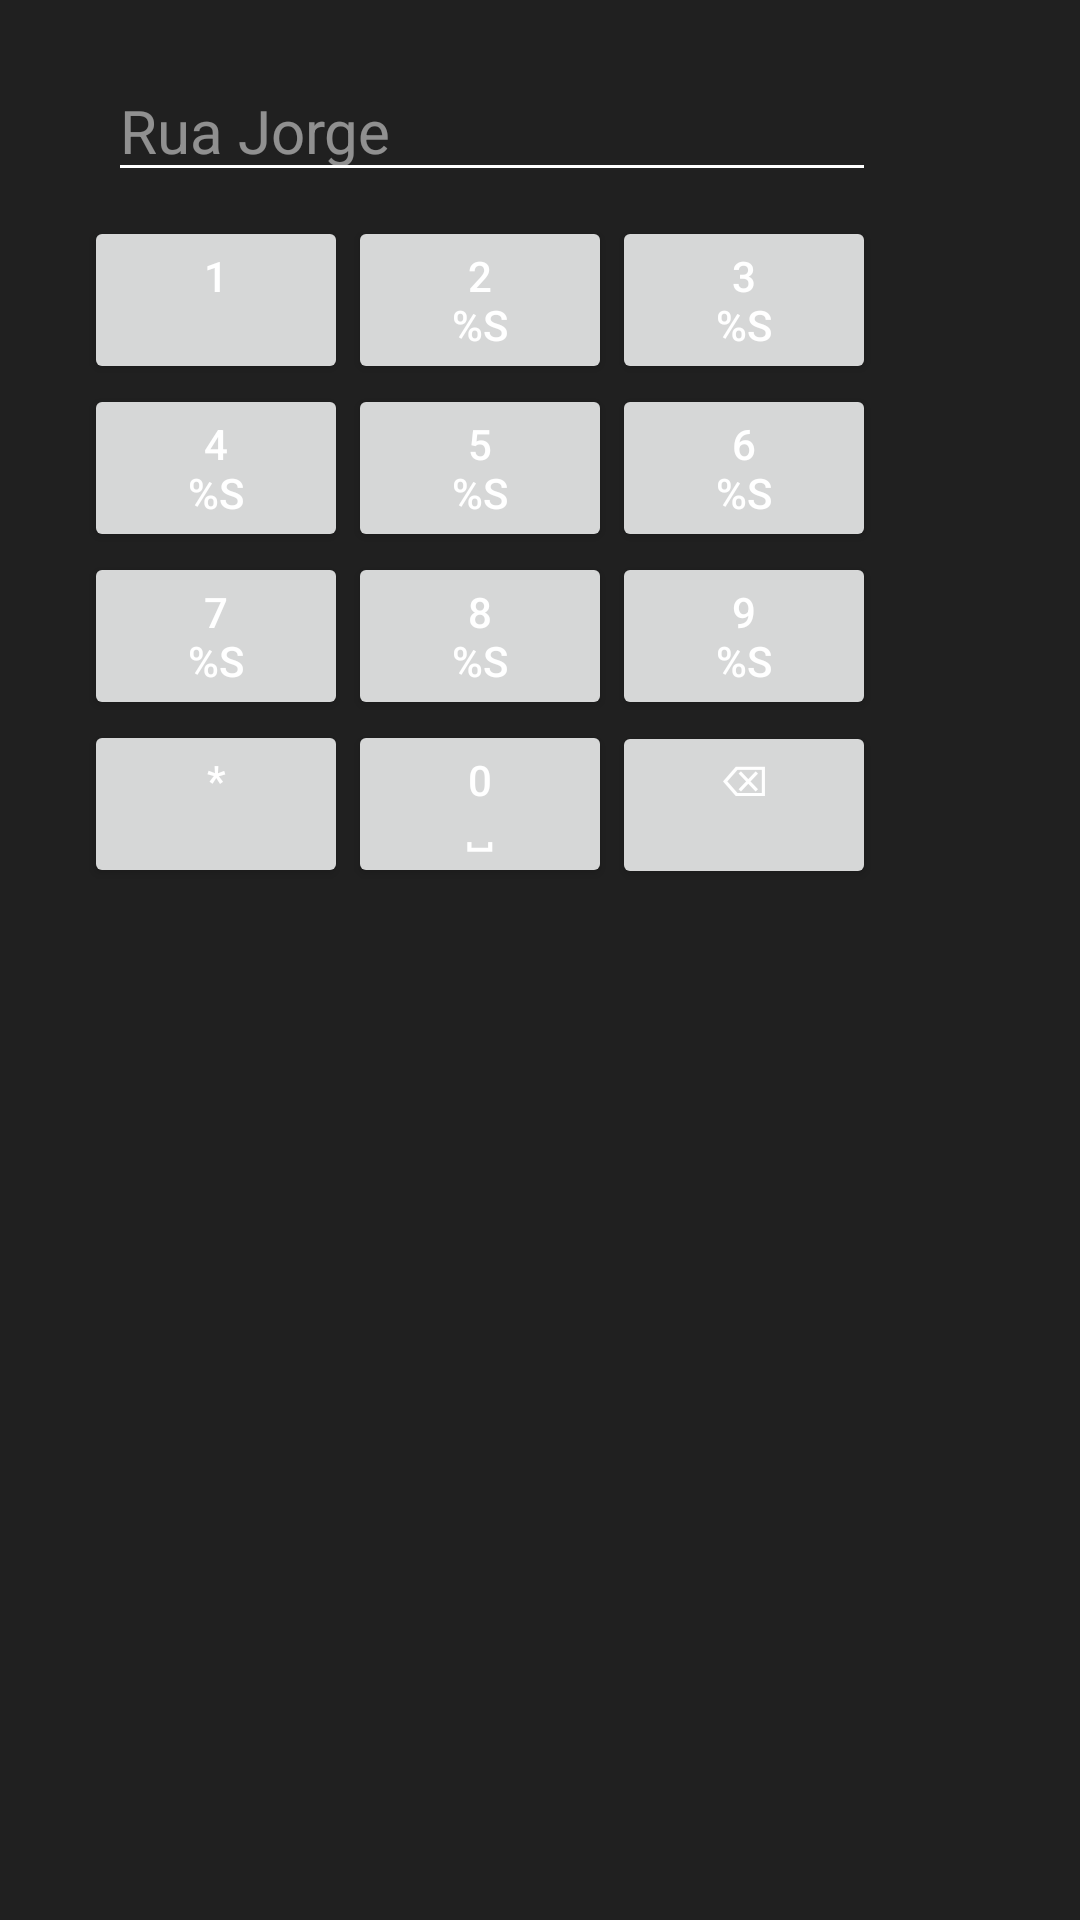

The Android layout XML behind this screen, and the referenced resources:
<!-- AndroidManifest.xml: application theme Theme.BestAppInTheWorld -->
<!-- res/layout/dialog_address_input.xml -->
<?xml version="1.0" encoding="utf-8"?>
<androidx.constraintlayout.widget.ConstraintLayout xmlns:android="http://schemas.android.com/apk/res/android"
    android:layout_width="match_parent"
    android:layout_height="wrap_content"
    xmlns:app="http://schemas.android.com/apk/res-auto"
    xmlns:tools="http://schemas.android.com/tools"
    android:padding="20dp"
    android:orientation="vertical">

    <EditText
        android:id="@+id/addressEditText"
        android:layout_width="256dp"
        android:layout_height="wrap_content"
        android:layout_marginStart="16dp"
        android:importantForAutofill="no"
        android:textSize="20sp"
        android:hint="@string/insert_address_hint"
        android:cursorVisible="false"
        app:layout_constraintTop_toTopOf="parent"
        app:layout_constraintStart_toStartOf="parent"
        tools:ignore="LabelFor,TextFields" />

    <include layout="@layout/t9_keyboard_layout"
        android:id="@+id/keyboardLayout"
        android:layout_width="wrap_content"
        android:layout_height="wrap_content"
        app:layout_constraintTop_toBottomOf="@+id/addressEditText"/>

</androidx.constraintlayout.widget.ConstraintLayout>
<!-- res/layout/t9_keyboard_layout.xml (included above) -->
<?xml version="1.0" encoding="utf-8"?>
<GridLayout xmlns:android="http://schemas.android.com/apk/res/android"
    android:id="@+id/t9_keyboard"
    android:layout_width="match_parent"
    android:layout_height="wrap_content"
    android:columnCount="3"
    android:padding="8dp">

    <Button android:id="@+id/key1" android:text="@string/key1" android:layout_height="56dp" />
    <Button android:id="@+id/key2" android:text="@string/key2" android:layout_height="56dp" />
    <Button android:id="@+id/key3" android:text="@string/key3" android:layout_height="56dp" />

    <Button android:id="@+id/key4" android:text="@string/key4" android:layout_height="56dp" />
    <Button android:id="@+id/key5" android:text="@string/key5" android:layout_height="56dp" />
    <Button android:id="@+id/key6" android:text="@string/key6" android:layout_height="56dp" />

    <Button android:id="@+id/key7" android:text="@string/key7" android:layout_height="56dp" />
    <Button android:id="@+id/key8" android:text="@string/key8" android:layout_height="56dp" />
    <Button android:id="@+id/key9" android:text="@string/key9" android:layout_height="56dp" />

    <Button android:id="@+id/key_star" android:text="@string/keyStar" android:layout_height="56dp" />
    <Button android:id="@+id/key0" android:text="@string/key0" android:layout_height="56dp" />
    <Button android:id="@+id/key_delete" android:text="@string/keyBackspace" android:layout_height="56dp" />

</GridLayout>
<!-- resources referenced by this layout -->
<resources>
  <string name="insert_address_hint">Rua Jorge</string>
  <string name="key0">0\n␣</string>
  <string name="key1">1\n</string>
  <string name="key2">2\n%s</string>
  <string name="key3">3\n%s</string>
  <string name="key4">4\n%s</string>
  <string name="key5">5\n%s</string>
  <string name="key6">6\n%s</string>
  <string name="key7">7\n%s</string>
  <string name="key8">8\n%s</string>
  <string name="key9">9\n%s</string>
  <string name="keyBackspace">⌫\n</string>
  <string name="keyStar">*\n</string>
  <color name="primary">#55D01B</color>
  <color name="primary_variant">#44A616</color>
  <color name="on_primary">#FFFFFF</color>
  <color name="secondary">#3D3D3D</color>
  <color name="on_secondary">#FFFFFF</color>
  <color name="background">#202020</color>
  <color name="surface">#1A1A1A</color>
  <color name="on_surface">#FFFFFF</color>
  <color name="on_background">#FFFFFF</color>
  <style name="Widget.BestAppInTheWorld.TextView" parent="Widget.AppCompat.TextView">
          <item name="android:textColor">@color/on_background</item>
      </style>
  <style name="Widget.BestAppInTheWorld.EditText" parent="Widget.AppCompat.EditText">
          <item name="android:textColor">@color/on_background</item>
          <item name="android:textColorHint">#80FFFFFF</item>
      </style>
  <style name="Theme.BestAppInTheWorld.Dialog" parent="ThemeOverlay.MaterialComponents.MaterialAlertDialog">
          
          <item name="colorSurface">@color/surface</item>
          <item name="colorOnSurface">@color/on_surface</item>
          <item name="colorPrimary">@color/primary</item>
          
          <item name="materialAlertDialogTitleTextStyle">@style/Theme.BestAppInTheWorld.Dialog.Title.Text</item>
          
          <item name="materialAlertDialogBodyTextStyle">@style/Theme.BestAppInTheWorld.Dialog.Body.Text</item>
          
          <item name="buttonBarPositiveButtonStyle">@style/Widget.BestAppInTheWorld.Button.TextButton</item>
          <item name="buttonBarNegativeButtonStyle">@style/Widget.BestAppInTheWorld.Button.TextButton</item>
          <item name="buttonBarNeutralButtonStyle">@style/Widget.BestAppInTheWorld.Button.TextButton</item>
      </style>
  <style name="Theme.BestAppInTheWorld.Dialog.Title.Text" parent="MaterialAlertDialog.MaterialComponents.Title.Text">
          <item name="android:textColor">@color/primary</item>
      </style>
  <style name="Theme.BestAppInTheWorld.Dialog.Body.Text" parent="MaterialAlertDialog.MaterialComponents.Body.Text">
          <item name="android:textColor">@color/on_surface</item>
      </style>
  <style name="Widget.BestAppInTheWorld.Button.TextButton" parent="Widget.MaterialComponents.Button.TextButton">
          <item name="android:textColor">@color/primary</item>
      </style>
</resources>
